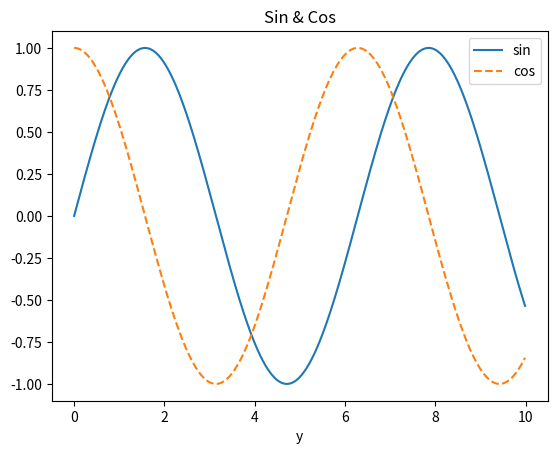

Reproduce this figure in Python. (Note: this script raises an exception after producing the figure.)
import numpy as np
import matplotlib.pyplot as plt
from matplotlib.image import imread

x = np.array([1, 2, 3])
y = np.array([1, 2, 3])
print(x+y)
print(f"x shape: {x.shape}")

# Matlpotlib for draw graph

x = np.arange(0, 10, 0.01)
y1 = np.sin(x)
y2 = np.cos(x)

plt.plot(x, y1, label='sin')
plt.plot(x, y2, linestyle="--", label='cos')
plt.xlabel("x")
plt.xlabel("y")
plt.title("Sin & Cos")
plt.legend()
plt.show()

# Can Show Image

img = imread("Lenna.png")
plt.imshow(img)
plt.show()